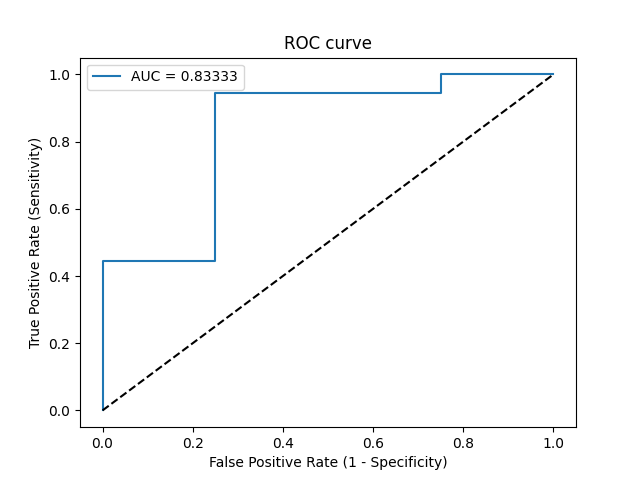

The file beside this chart, header and first rows:
Threshold, Sensitivity, Specificity, NPV, PPV
inf, 0.0, 1.0, 0.1818, 0
0.9928, 0.05556, 1.0, 0.1905, 1.0
0.9617, 0.4444, 1.0, 0.2857, 1.0
0.9496, 0.4444, 0.75, 0.2308, 0.8889
0.7021, 0.9444, 0.75, 0.75, 0.9444
0.4981, 0.9444, 0.25, 0.5, 0.85
0.4778, 1.0, 0.25, 1.0, 0.8571
0.2531, 1.0, 0.0, 0, 0.8182
